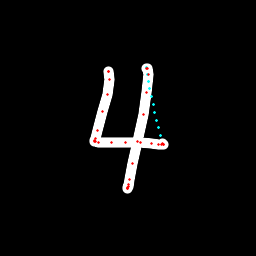

The table this chart was drawn from, first rows:
x, y, hover, eod
108.1, 71.81, 0.0, 0.0
108.3, 71.7, 0.0, 0.0
108.7, 71.8, 0.0, 0.0
109.1, 79.51, 0.0, 0.0
107.2, 94.08, 0.0, 0.0
102.8, 111.2, 0.0, 0.0
97.27, 131, 0.0, 0.0
95.14, 138.3, 0.0, 0.0
94.44, 140, 0.0, 0.0
94.04, 141.1, 0.0, 0.0
95.36, 141.5, 0.0, 0.0
98.3, 142.5, 0.0, 0.0
111.6, 142.8, 0.0, 0.0
125.5, 142.5, 0.0, 0.0
140.2, 142.8, 0.0, 0.0
151, 143.7, 0.0, 0.0
158.4, 144.6, 0.0, 0.0
161.5, 144.8, 0.0, 0.0
163.1, 145, 0.0, 0.0
163.3, 144.6, 0.0, 0.0
162.5, 143, 0.0, 0.0
160.5, 135.7, 1.0, 0.0
158.5, 127.9, 1.0, 0.0
156.7, 120, 1.0, 0.0
155, 112.1, 1.0, 0.0
153.3, 104.2, 1.0, 0.0
151.6, 96.44, 1.0, 0.0
150, 88.81, 1.0, 0.0
148.5, 81.43, 1.0, 0.0
147.3, 74.27, 1.0, 0.0
146.5, 67.67, 1.0, 0.0
146.8, 68.03, 0.0, 0.0
147, 68.54, 0.0, 0.0
148, 74.24, 0.0, 0.0
147, 92.96, 0.0, 0.0
143.6, 114.7, 0.0, 0.0
137.4, 141.5, 0.0, 0.0
132.5, 164, 0.0, 0.0
129.7, 179.4, 0.0, 0.0
128.2, 186.7, 0.0, 0.0
127.6, 188.4, 0.0, 0.0
127.7, 188.2, 0.0, 0.0
127.8, 187.7, 0.0, 0.0
128.3, 184.4, 0.0, 1.0
